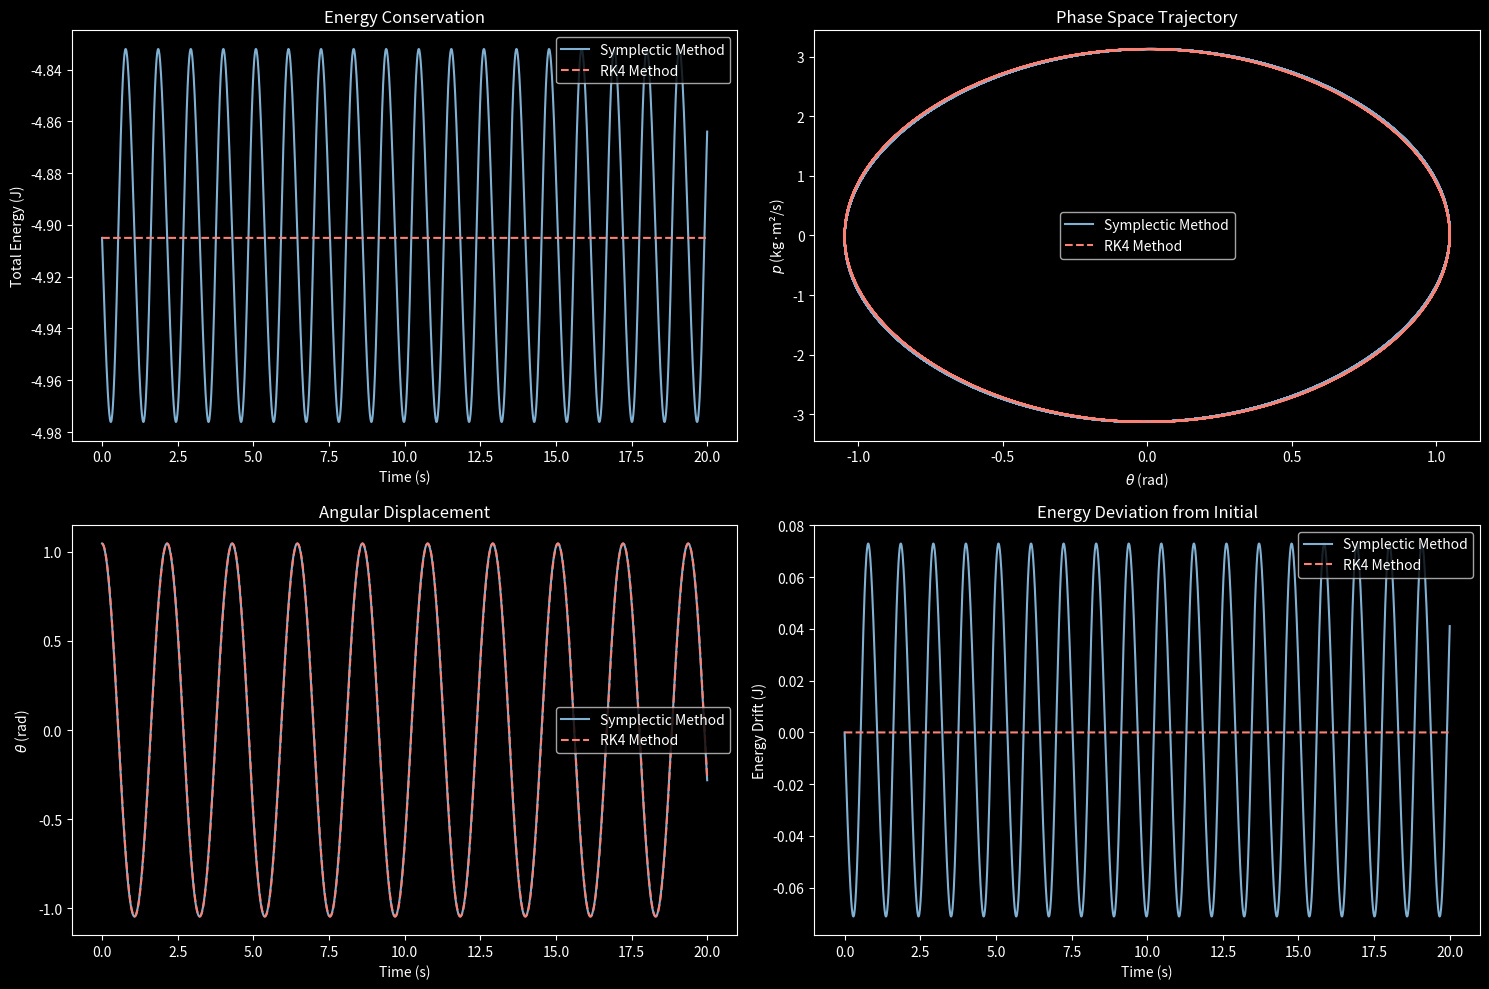

Recreate this plot in Python.
import numpy as np
import matplotlib.pyplot as plt

plt.style.use('dark_background')

# System parameters
m = 1.0
L = 1.0
g = 9.81
dt = 0.01
total_time = 20.0  # Simulation duration
n_steps = int(total_time / dt)
time = np.linspace(0, total_time, n_steps+1)

# Initial conditions
theta0 = np.pi/3  # Initial angle
p0 = 0.0           # Initial momentum

# Hamiltonian function
def hamiltonian(theta, p):
    return (p**2)/(2*m*L**2) - m*g*L*np.cos(theta)

# Derivatives for equations of motion
def derivatives(theta, p):
    dtheta_dt = p / (m * L**2)
    dp_dt = -m * g * L * np.sin(theta)
    return dtheta_dt, dp_dt


def rk4_step(theta, p, dt):
    k1_theta, k1_p = derivatives(theta, p)
    k2_theta, k2_p = derivatives(theta + dt/2*k1_theta, p + dt/2*k1_p)
    k3_theta, k3_p = derivatives(theta + dt/2*k2_theta, p + dt/2*k2_p)
    k4_theta, k4_p = derivatives(theta + dt*k3_theta, p + dt*k3_p)
    
    theta_new = theta + dt/6*(k1_theta + 2*k2_theta + 2*k3_theta + k4_theta)
    p_new = p + dt/6*(k1_p + 2*k2_p + 2*k3_p + k4_p)
    return theta_new, p_new


# Traditional Euler method
def euler_step(theta, p, dt):
    dtheta, dp = derivatives(theta, p)
    return theta + dt*dtheta, p + dt*dp

# Symplectic Integrator (semi-implicit Euler)
def symplectic_step(theta, p, dt):
    p_new = p - m * g * L * np.sin(theta) * dt
    theta_new = theta + p_new / (m * L**2) * dt
    return theta_new, p_new

# Initialize arrays
theta_euler, p_euler = np.zeros(n_steps+1), np.zeros(n_steps+1)
theta_sympl, p_sympl = np.zeros(n_steps+1), np.zeros(n_steps+1)
theta_rk4, p_rk4 = np.zeros(n_steps+1), np.zeros(n_steps+1) 
energy_euler = np.zeros(n_steps+1)
energy_sympl = np.zeros(n_steps+1)
energy_rk4 = np.zeros(n_steps+1)

# Set initial conditions
theta_euler[0] = theta_sympl[0] = theta_rk4[0] = theta0
p_euler[0] = p_sympl[0] = p_rk4[0] = p0
energy_euler[0] = energy_sympl[0] = energy_rk4[0] = hamiltonian(theta0, p0)

# Integration loop
for i in range(n_steps):
    # Euler method
    theta_euler[i+1], p_euler[i+1] = euler_step(theta_euler[i], p_euler[i], dt)
    energy_euler[i+1] = hamiltonian(theta_euler[i+1], p_euler[i+1])
    
    # Symplectic method
    theta_sympl[i+1], p_sympl[i+1] = symplectic_step(theta_sympl[i], p_sympl[i], dt)
    energy_sympl[i+1] = hamiltonian(theta_sympl[i+1], p_sympl[i+1])
    
    #RK4
    theta_rk4[i+1], p_rk4[i+1] = rk4_step(theta_rk4[i], p_rk4[i], dt)
    energy_rk4[i+1] = hamiltonian(theta_rk4[i+1], p_rk4[i+1])

# Plot results
plt.figure(figsize=(15, 10))

# Energy comparison
plt.subplot(2, 2, 1)
# plt.plot(time, energy_euler, label='Euler Method')
plt.plot(time, energy_sympl, label='Symplectic Method', color='#81B1D2')
plt.plot(time, energy_rk4, '--', label='RK4 Method', color='#FA8174') 
plt.xlabel('Time (s)')
plt.ylabel('Total Energy (J)')
plt.title('Energy Conservation')
plt.legend()

# Phase space trajectory
plt.subplot(2, 2, 2)
# plt.plot(theta_euler, p_euler, label='Euler Method')
plt.plot(theta_sympl, p_sympl, label='Symplectic Method', color='#81B1D2')
plt.plot(theta_rk4, p_rk4, '--', label='RK4 Method', color='#FA8174') 
plt.xlabel(r'$\theta$ (rad)')
plt.ylabel(r'$p$ (kg·m²/s)')
plt.title('Phase Space Trajectory')
plt.legend()

# Angle evolution
plt.subplot(2, 2, 3)
# plt.plot(time, theta_euler, label='Euler Method')
plt.plot(time, theta_sympl, label='Symplectic Method', color='#81B1D2')
plt.plot(time, theta_rk4, '--', label='RK4 Method', color='#FA8174') 
plt.xlabel('Time (s)')
plt.ylabel(r'$\theta$ (rad)')
plt.title('Angular Displacement')
plt.legend()

# Energy difference
plt.subplot(2, 2, 4)
# plt.plot(time, energy_euler - energy_euler[0], label='Euler Method')
plt.plot(time, energy_sympl - energy_sympl[0], label='Symplectic Method', color='#81B1D2')
plt.plot(time, energy_rk4 - energy_rk4[0], '--', label='RK4 Method', color='#FA8174')  
plt.xlabel('Time (s)')
plt.ylabel('Energy Drift (J)')
plt.title('Energy Deviation from Initial')
plt.legend()

plt.tight_layout()
plt.show()